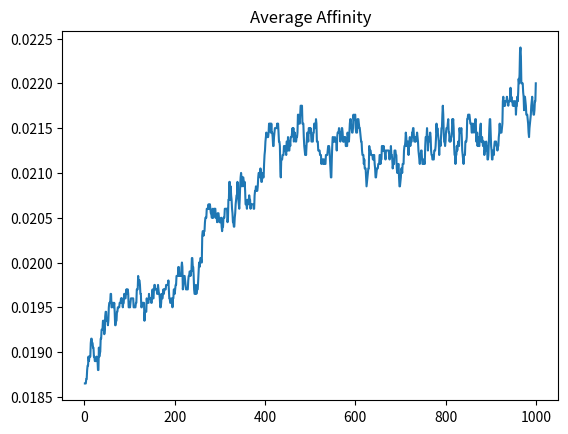
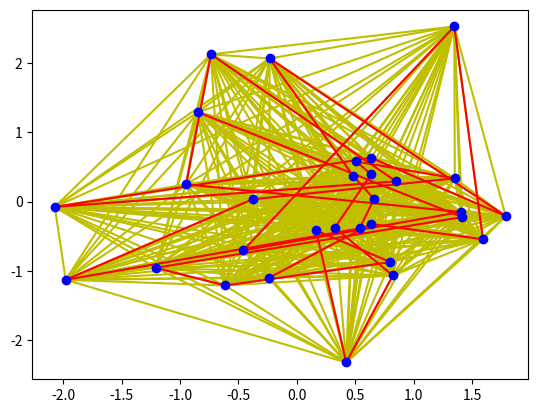

The matplotlib source for these figures, in order:
# -*-coding: utf-8-*-
######免疫算法求解 TSP 问题##########
# [redacted]
###创建时间:2017-12-27###
###代码语言:python3###
###运行编辑器:pycharm3.6.3###
import math#调用数学库里面的相关函数
import random#生成随机数
import matplotlib.pyplot as plt #python 绘图模块
import numpy as np


'''
    旅行商问题：构造城市
'''
#以下三个参数分别为:城市数目,权值最大值,存储各城市之间路径权值的数组
num_of_city, max_value, val_list = 30, 100, []

#生成城市的邻接矩阵
#进行两层循环,首先遍历所有城市,如果行等于列的时候,就把0加入进去,如果不等于,就随机生成一个1到maxValue的值
#这样子做的效果是生成一个numOfCity*numOfCityde的下三角矩阵,这个下三角矩阵的主对角线全为0,
for row in range(num_of_city):
    val_list.append([ random.randint(1, max_value) for _ in range(num_of_city) ])
for row in range(num_of_city):
    val_list[row][row] = 0

size_of_antibody_list = 20 # 抗体数大小
iterate_time = 1000        # 迭代次数
avg_affinity_list = []
max_affinity_list = []

#取编号为 x，y 城市之间路径的权值
#这里分三种情况,当x>y时,返回生成列表 ;当x<y时交换x与y的位置;当x=y时,我们就返回0.
#这样可以求出最小的距离值,下面打印权值图需要调用这个函数
def val(x, y):
    if x > y:
        return val_list[x - 1][y - 1]
    elif x == y:
        return 0
    elif x < y:
        return val(y, x)

## 随机生成抗体群，抗体编码从 1 开始
def shuffle_list():
    # 辅助函数，生成一个洗牌之后的数组，且第一个元素为 1
    res_list = list(range(2, num_of_city + 1))
    random.shuffle(res_list)
    return [1] + res_list


def produce_antibody_list():
    # 产生抗体列表
    return [ shuffle_list() for i in range(size_of_antibody_list) ]

# 根据抗体群产生抗体信息群
# affinity 相似度
# density 浓度

## 三个辅助函数

# 计算抗体间的相似度（此处采用两向量的欧几里得距离），返回一个布尔值，表示是否低于门限值
def simularity(antibody1, antibody2, threshold):
    return np.linalg.norm(np.array(antibody1) - np.array(antibody2)) <= threshold

# 亲和力计算：亲和力越高，说明该抗体找到的路径越小，结果越好
#计算抗体群中每一个解的亲和力,看抗体与抗原之间的匹配程度,为后面的记忆细胞的产生提供依据
def affinity(antibody):
    res = 0
    for i in range(num_of_city - 1):
        res += val(antibody[i], antibody[i + 1])
    res += val(antibody[-1], antibody[0])
    # res为一个抗体代表的路径长
    return round(num_of_city / float(res), 3)

# 浓度计算
#抗体浓度是指抗体群中,相似抗体的数量占整个抗体群的比例,
def density(antibody, antibody_list):
    res = 0
    for antibody2 in antibody_list:
        res += simularity(antibody, antibody2, 15.0)
    # res为antibody与整个抗体种群的相似度，相似度越高，浓度越大，相似度越低，浓度越低
    return float(res) / size_of_antibody_list

#根据抗体群产生抗体信息群
def produce_antibody_info_list(antibody_list):
    # 关键字key为affinity,关键值value为抗体的亲和力
    # 把抗体在抗体群中的浓度赋值给抗体信息群中的浓度
    antibody_info_list = [{
            'affinity': affinity(antibody),
            'antibody': antibody,
            'density': density(antibody, antibody_list)
        } for antibody in antibody_list]
    # 这是一个自定义的key和reverse,根据亲和力对抗体信息群进行降序排列
    antibody_info_list.sort(reverse = True, key = lambda antibody: antibody['affinity'])
    return antibody_info_list

# 随机互换免疫算子
def pattern_change(antibody):
    i, j = 0, 0
    # 如果i等于j,那么就进入while循环,然后随机生成i和j.
    while i == j:
        i, j = random.randint(1, num_of_city - 1), random.randint(1, num_of_city - 1)
    # 这是一个简单的交换操作,让tempAnitbody[j]等于tempAnitbody[i].
    temp_antibody = antibody
    temp_antibody[i], temp_antibody[j] = temp_antibody[j], temp_antibody[i]
    return temp_antibody


# 抗体促进与抑制机制中计算抗体增长个数
def num_of_antibody_inc(antibody, antibody_list):
    para_a, para_b, para_c = 0.9, 0.5, 0.4
    return int(math.exp(-1 * para_a * affinity(antibody)) / (para_b * density(antibody, antibody_list) + para_c))

#更新抗体群
#在群体更新过程中,我们希望适应度高的抗体被保留下来,但如果此抗体过于集中,则多样性受损,因此我们基于浓度来维持多样性
def update_antibody_list(antibody_list, antibody_info_list):
    # 初始化一个增长抗体列表
    increase_antibody_list = []
    # 初始化一个增长抗体信息列表
    increase_antibody_info_list = []
    for antibody_info in antibody_info_list:
        increase_num = num_of_antibody_inc(antibody_info['antibody'], antibody_list)
        # 抗体增长过程
        for i in range(increase_num):
            increase_antibody_list.append(antibody_info['antibody'])
        # 抗体信息表同时更新
        increase_antibody_info_list.append({
            'antibody': antibody_info['antibody'],
            'affinity': antibody_info['affinity']
        })
    for antibody in increase_antibody_list:
        antibody_list.append(antibody)
    for antibody_info in increase_antibody_info_list:
        antibody_info_list.append(antibody_info)

#绘制城市之间的最短路径
def draw_path(x, y, path):
    for i in range(num_of_city):
        for j in range(i, num_of_city):
            #用黄色表示城市之间的所有路径的连线
            plt.plot((x[path[i] - 1], x[path[j] - 1]), (y[path[i] - 1], y[path[j] - 1]), 'y-')
    for i in range(num_of_city - 1):
        #用红色表示两城市之间的最短路径的连线
        plt.plot((x[path[i] - 1], x[path[i + 1] - 1]), (y[path[i] - 1], y[path[i + 1] - 1]), 'r-')
    plt.plot(x, y, 'bo')

#程序入口
if __name__ == '__main__':

    # 初始化抗体群
    antibody_list = produce_antibody_list()
    # 根据抗体群生成抗体信息表，并按亲和力大小降序排列
    antibody_info_list = produce_antibody_info_list(antibody_list)

    # 迭代
    for i in range(iterate_time):

        # 抗体群促进抑制过程
        update_antibody_list(antibody_list, antibody_info_list)
        # 变异算子执行过程
        mutate_antibody_info_list = []

        # 计算亲和力平均值
        avg_affinity = 0
        for antibody_info in antibody_info_list:
            avg_affinity += antibody_info['affinity']
        avg_affinity /= len(antibody_info_list)
        avg_affinity_list.append(avg_affinity)

        # 遍历抗体群，按照一定概率进行变异
        for antibody_info in antibody_info_list:
            # 根据亲和力得出变异概率，变异概率的基值为 0.02
            p_mutate = (0.185 - (antibody_info['affinity'] - avg_affinity) / avg_affinity)**2
            if random.uniform(0, 1) < p_mutate:
                mutate_antibody = pattern_change(antibody_info['antibody']) # 随机换一个路径
                antibody_info_list.remove(antibody_info)
                mutate_antibody_info_list.append({
                    'antibody': mutate_antibody,
                    'affinity': affinity(mutate_antibody)
                })

        for antibody_info in mutate_antibody_info_list:
            antibody_info_list.append(antibody_info)
        # 对变异后的抗体群按照亲和力大小降序排列
        antibody_info_list.sort(reverse = True, key = lambda antibody: antibody['affinity'])

        # 形成新的抗体群
        # 剔除重复抗体，留下亲和力最高的一个抗体群
        antibody_list = []
        [antibody_list.append(item['antibody']) for item in antibody_info_list if item['antibody'] not in antibody_list]
        antibody_info_list = produce_antibody_info_list(antibody_list)

    # 绘制
    x = np.random.randn(num_of_city)
    y = np.random.randn(num_of_city)
    plt.figure(1)
    plt.plot(range(1, iterate_time + 1), avg_affinity_list)
    plt.title('Average Affinity')
    plt.figure(2)
    draw_path(x, y, antibody_list[0])
    plt.show()